Run: headless pygame with SDL's dummy video driver; simulated clock (each Clock.tick advances the game by its frame time, no real sleeping); random seed 0; keys injected as events and as key.get_pressed() state; mouse plan: one left click at the window centre at the start of phase 2, then a move to the lower-right quarter at the start of phase 3.
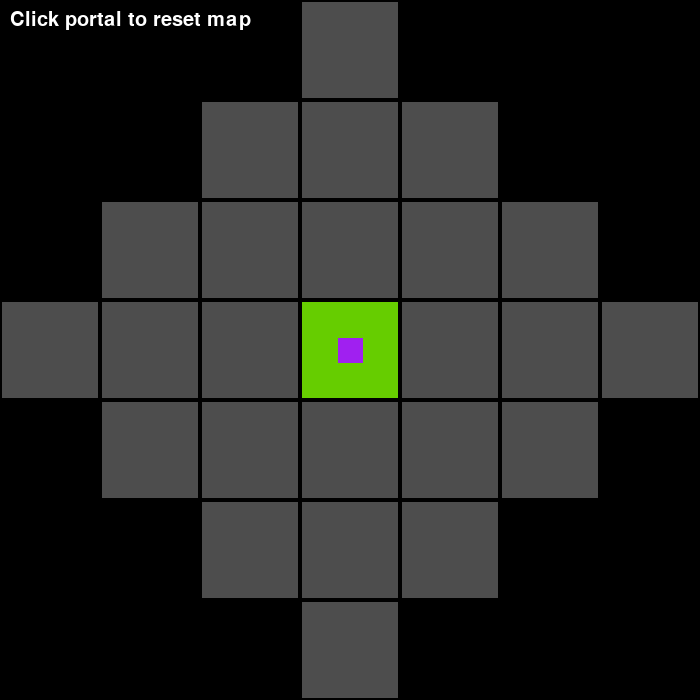
Frame 1 of 4 · flips 1–60 · no input
Frame 2 of 4 · flips 61–180 · clicked the window centre · tapped SPACE, RETURN · held RIGHT (→), D · screen unchanged from frame 1, image omitted
Frame 3 of 4 · flips 181–300 · moved the mouse to the lower-right quarter · held DOWN (↓), S · screen unchanged from frame 2, image omitted
Frame 4 of 4 · flips 301–420 · held LEFT (←), A, UP (↑), W · screen unchanged from frame 3, image omitted

The pygame program that drew these frames:

import pygame, sys

# SETTINGS -----------------------------------------------------------------------------------
pygame.init()

WIDTH = 700
HEIGHT = 700
FPS = 5
ROOMSIZE = 100

WORLD_MAP = [
['u', 'u', 'u', 'r', 'u', 'u', 'u'],
['u', 'u', 'r', 'r', 'r', 'u', 'u'],
['u', 'r', 'r', 'r', 'r', 'r', 'u'],
['r', 'r', 'r', 'p', 'r', 'r', 'r'],
['u', 'r', 'r', 'r', 'r', 'r', 'u'],
['u', 'u', 'r', 'r', 'r', 'u', 'u'],
['u', 'u', 'u', 'r', 'u', 'u', 'u'],
]

# DEBUG TOOL --------------------------------------------------------------------------------
font = pygame.font.Font(None, 30)

def debug(info, y=10, x=10):
    display_surface = pygame.display.get_surface()
    debug_surf = font.render(str(info), True, 'White')
    debug_rect = debug_surf.get_rect(topleft=(x, y))
    pygame.draw.rect(display_surface, 'Black', debug_rect)
    display_surface.blit(debug_surf, debug_rect)

# ROOM CLASS ---------------------------------------------------------------------------------
class Room(pygame.sprite.Sprite):
    def __init__(self, pos, groups, roomtype):
        super().__init__(groups)
        self.pos = pos
        self.roomtype = roomtype
        self.rect = pygame.Rect(pos, (ROOMSIZE, ROOMSIZE))

# VAULTMAP CLASS -----------------------------------------------------------------------------
class VaultMap:
    def __init__(self):

        # get the display surface
        self.display_surface = pygame.display.get_surface()
        self.visible_sprites = pygame.sprite.Group()
        self.portal = pygame.Rect((WIDTH//2-ROOMSIZE//8, HEIGHT//2-ROOMSIZE//8), (ROOMSIZE//4, ROOMSIZE//4))

        # sprite setup
        self.create_map()

    def create_map(self):
        for row_index, row in enumerate(WORLD_MAP):
            for col_index, column in enumerate(row):
                x = col_index * ROOMSIZE
                y = row_index * ROOMSIZE
                if column == 'r':
                    Room(pos=(x, y), groups=[self.visible_sprites], roomtype='unvisited')
                if column == 'p':
                    Room(pos=(x, y), groups=[self.visible_sprites], roomtype='current')
                    
    def run(self, current_position):
        for sprite in self.visible_sprites:
            #reset room types if portal is clicked
            if self.portal.collidepoint(current_position):
                for oldsprite in self.visible_sprites:
                    if oldsprite.roomtype == 'visited':
                        oldsprite.roomtype = 'unvisited'

            # update room types based on current position (last mouse click)
            if sprite.rect.collidepoint(current_position):
                for oldsprite in self.visible_sprites:
                    if oldsprite.roomtype == 'current':
                        oldsprite.roomtype = 'visited'
                sprite.roomtype = 'current'

            # draw the rooms
            if sprite.roomtype == 'current':
                pygame.draw.rect(self.display_surface, 'chartreuse3', sprite.rect)
                pygame.draw.rect(self.display_surface, 'black', sprite.rect, width=2)
            elif sprite.roomtype == 'visited':
                pygame.draw.rect(self.display_surface, 'darkgrey', sprite.rect)
                pygame.draw.rect(self.display_surface, 'black', sprite.rect, width=2)
            elif sprite.roomtype == 'unvisited':
                pygame.draw.rect(self.display_surface, 'gray30', sprite.rect)
                pygame.draw.rect(self.display_surface, 'black', sprite.rect, width=2)
            else:
                print(f'unexpected room type at {sprite.pos}')
        pygame.draw.rect(self.display_surface, 'purple', self.portal)

#MAIN GAME CLASS ------------------------------------------------------------------------------
class Game:
    def __init__(self):

        # general setup
        self.screen = pygame.display.set_mode((WIDTH, HEIGHT))
        pygame.display.set_caption('Vault Room Tracker')
        self.clock = pygame.time.Clock()

        self.vaultmap = VaultMap()

    def run(self):
        current_position = (350,350)
        while True:
            for event in pygame.event.get():
                if event.type == pygame.QUIT:
                    pygame.quit()
                    sys.exit()
                if event.type == pygame.MOUSEBUTTONDOWN:
                    current_position = event.pos
            
            self.screen.fill('black')
            self.vaultmap.run(current_position)
            debug('Click portal to reset map')
            pygame.display.update()
            self.clock.tick(FPS)

if __name__ == '__main__':
    game = Game()
    game.run()
